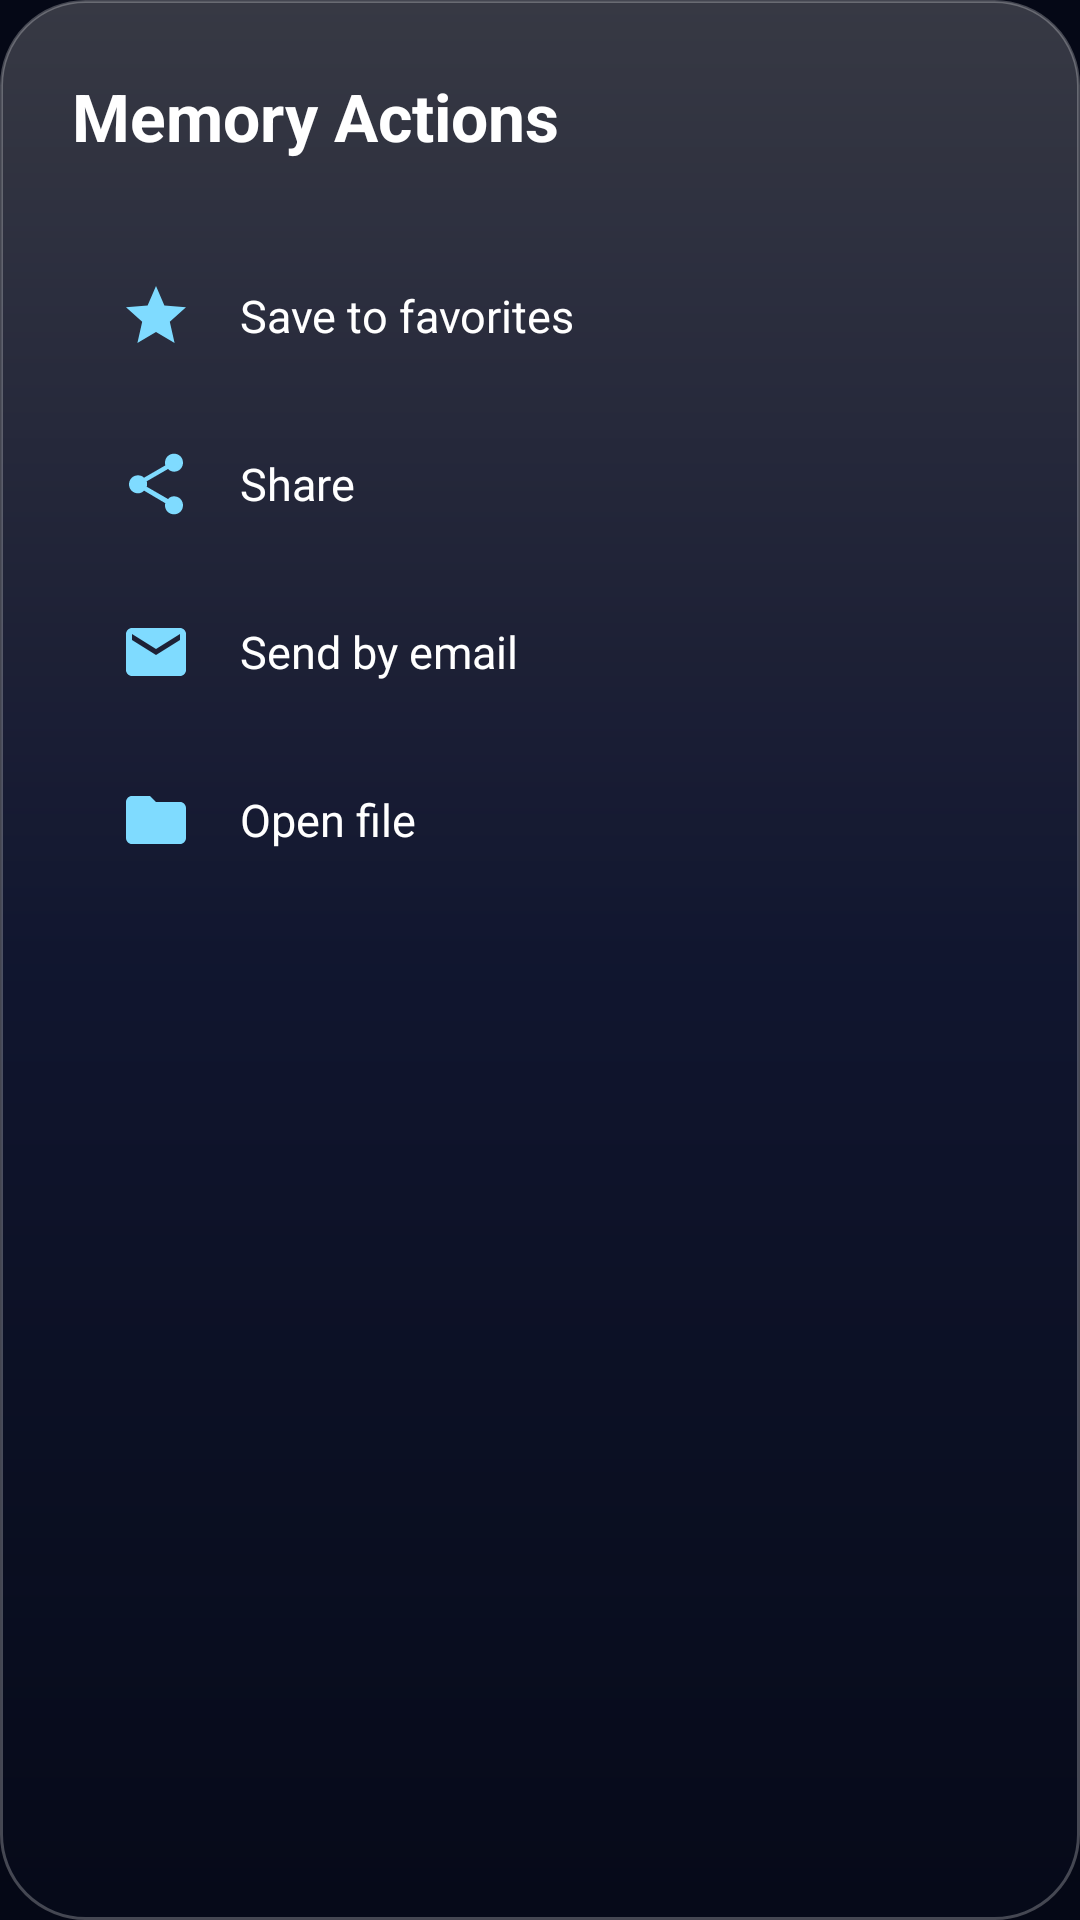

Produce the Android XML layout that renders to this screen, including the resource entries it uses.
<!-- AndroidManifest.xml: application theme Theme.AIMemorySearch -->
<!-- res/layout/dialog_result_actions.xml -->
<?xml version="1.0" encoding="utf-8"?>
<LinearLayout
    xmlns:android="http://schemas.android.com/apk/res/android"
    android:layout_width="@dimen/component_dialog_width"
    android:layout_height="wrap_content"
    android:orientation="vertical"
    android:padding="@dimen/component_actions_dialog_padding"
    android:background="@drawable/bg_glossy_search">

    <TextView
        android:layout_width="wrap_content"
        android:layout_height="wrap_content"
        android:text="@string/result_actions_title"
        android:textColor="@color/color_text_primary"
        android:textSize="@dimen/text_title"
        android:textStyle="bold"/>

    <LinearLayout
        android:id="@+id/actionFavorite"
        android:layout_width="match_parent"
        android:layout_height="wrap_content"
        android:layout_marginTop="@dimen/component_actions_dialog_padding"
        android:gravity="center_vertical"
        android:orientation="horizontal"
        android:padding="@dimen/spacing_16">

        <ImageView
            android:layout_width="@dimen/component_icon_size"
            android:layout_height="@dimen/component_icon_size"
            android:src="@drawable/ic_favorite"/>

        <TextView
            android:layout_width="wrap_content"
            android:layout_height="wrap_content"
            android:layout_marginStart="@dimen/spacing_16"
            android:text="@string/action_favorite"
            android:textColor="@color/color_text_primary"
            android:textSize="@dimen/text_body"/>
    </LinearLayout>

    <LinearLayout
        android:id="@+id/actionShare"
        android:layout_width="match_parent"
        android:layout_height="wrap_content"
        android:gravity="center_vertical"
        android:orientation="horizontal"
        android:padding="@dimen/spacing_16">

        <ImageView
            android:layout_width="@dimen/component_icon_size"
            android:layout_height="@dimen/component_icon_size"
            android:src="@drawable/ic_share"/>

        <TextView
            android:layout_width="wrap_content"
            android:layout_height="wrap_content"
            android:layout_marginStart="@dimen/spacing_16"
            android:text="@string/action_share"
            android:textColor="@color/color_text_primary"
            android:textSize="@dimen/text_body"/>
    </LinearLayout>

    <LinearLayout
        android:id="@+id/actionEmail"
        android:layout_width="match_parent"
        android:layout_height="wrap_content"
        android:gravity="center_vertical"
        android:orientation="horizontal"
        android:padding="@dimen/spacing_16">

        <ImageView
            android:layout_width="@dimen/component_icon_size"
            android:layout_height="@dimen/component_icon_size"
            android:src="@drawable/ic_email"/>

        <TextView
            android:layout_width="wrap_content"
            android:layout_height="wrap_content"
            android:layout_marginStart="@dimen/spacing_16"
            android:text="@string/action_email"
            android:textColor="@color/color_text_primary"
            android:textSize="@dimen/text_body"/>
    </LinearLayout>

    <LinearLayout
        android:id="@+id/actionOpen"
        android:layout_width="match_parent"
        android:layout_height="wrap_content"
        android:gravity="center_vertical"
        android:orientation="horizontal"
        android:padding="@dimen/spacing_16">

        <ImageView
            android:layout_width="@dimen/component_icon_size"
            android:layout_height="@dimen/component_icon_size"
            android:src="@drawable/ic_folder"/>

        <TextView
            android:layout_width="wrap_content"
            android:layout_height="wrap_content"
            android:layout_marginStart="@dimen/spacing_16"
            android:text="@string/action_open"
            android:textColor="@color/color_text_primary"
            android:textSize="@dimen/text_body"/>
    </LinearLayout>

</LinearLayout>
<!-- resources referenced by this layout -->
<resources>
  <color name="color_text_primary">#FFFFFF</color>
  <dimen name="component_actions_dialog_padding">24dp</dimen>
  <dimen name="component_dialog_width">320dp</dimen>
  <dimen name="component_icon_size">24dp</dimen>
  <dimen name="spacing_16">16dp</dimen>
  <dimen name="text_body">15sp</dimen>
  <dimen name="text_title">22sp</dimen>
  <!-- drawable ic_email (drawable) -->
  <?xml version="1.0" encoding="utf-8"?>
  <vector xmlns:android="http://schemas.android.com/apk/res/android"
      android:width="@dimen/component_icon_size"
      android:height="@dimen/component_icon_size"
      android:viewportWidth="24"
      android:viewportHeight="24">
      <path
          android:fillColor="@color/color_accent_soft"
          android:pathData="M20,4H4c-1.1,0 -2,0.9 -2,2v12c0,1.1 0.9,2 2,2h16c1.1,0 2,-0.9 2,-2V6c0,-1.1 -0.9,-2 -2,-2zM20,8l-8,5 -8,-5V6l8,5 8,-5z"/>
  </vector>
  <!-- drawable ic_favorite (drawable) -->
  <?xml version="1.0" encoding="utf-8"?>
  <vector xmlns:android="http://schemas.android.com/apk/res/android"
      android:width="@dimen/component_icon_size"
      android:height="@dimen/component_icon_size"
      android:viewportWidth="24"
      android:viewportHeight="24">
      <path
          android:fillColor="@color/color_accent_soft"
          android:pathData="M12,17.3L18.2,21l-1.6,-7.1L22,9.1l-7.2,-0.6L12,2 9.2,8.5 2,9.1l5.4,4.8L5.8,21z"/>
  </vector>
  <!-- drawable ic_folder (drawable) -->
  <?xml version="1.0" encoding="utf-8"?>
  <vector xmlns:android="http://schemas.android.com/apk/res/android"
      android:width="@dimen/component_icon_size"
      android:height="@dimen/component_icon_size"
      android:viewportWidth="24"
      android:viewportHeight="24">
      <path
          android:fillColor="@color/color_accent_soft"
          android:pathData="M10,4l2,2h8c1.1,0 2,0.9 2,2v10c0,1.1 -0.9,2 -2,2H4c-1.1,0 -2,-0.9 -2,-2V6c0,-1.1 0.9,-2 2,-2z"/>
  </vector>
  <string name="action_email">Send by email</string>
  <string name="action_favorite">Save to favorites</string>
  <string name="action_open">Open file</string>
  <string name="action_share">Share</string>
  <string name="result_actions_title">Memory Actions</string>
  <dimen name="radius_large">28dp</dimen>
  <color name="color_search_surface_top">#32FFFFFF</color>
  <color name="color_search_surface_middle">#1B6D82FF</color>
  <color name="color_search_surface_bottom">#140C162E</color>
  <dimen name="border_width">1dp</dimen>
  <color name="color_border">#40FFFFFF</color>
  <color name="color_accent_soft">#7FDBFF</color>
  <color name="color_background">#050816</color>
  <color name="color_accent">#00D4FF</color>
  <color name="color_text_secondary">#AFC0E8</color>
  <color name="color_text_hint">#93A7D1</color>
  <!-- drawable bg_primary_button (drawable) -->
  <?xml version="1.0" encoding="utf-8"?>
  <ripple xmlns:android="http://schemas.android.com/apk/res/android"
      android:color="@color/color_overlay_highlight">
      <item>
          <shape android:shape="rectangle">
              <corners android:radius="@dimen/radius_medium"/>
              <gradient
                  android:angle="270"
                  android:startColor="@color/color_accent_soft"
                  android:endColor="@color/color_accent_blue"/>
          </shape>
      </item>
  </ripple>
  <dimen name="component_button_height">52dp</dimen>
  <dimen name="spacing_24">24dp</dimen>
  <color name="color_overlay_highlight">#80FFFFFF</color>
  <dimen name="radius_medium">18dp</dimen>
  <color name="color_accent_blue">#4B7BFF</color>
</resources>
